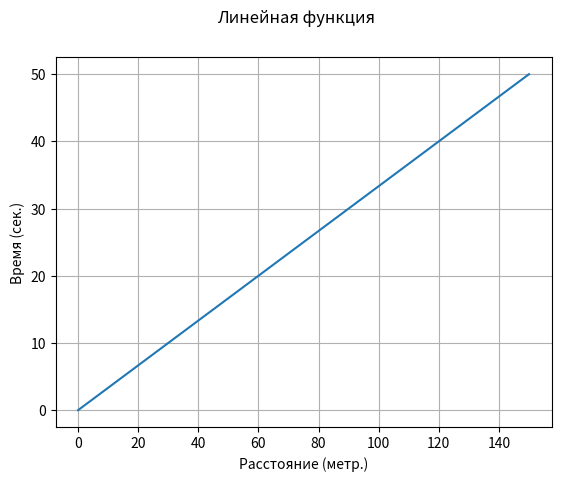

This figure's Python source:
import matplotlib.pyplot as plt


class Exercises:
    def exercise1(self):
        """Задача: создать график линейной функции
        которая начинается в точке начала координат"""

        figure, axes = plt.subplots()

        # --- figure params ---
        figure.suptitle('Линейная функция')

        # --- axes params ---
        axes.set_xlabel('Расстояние (метр.)')
        axes.set_ylabel('Время (сек.)')
        axes.grid()

        # axes.plot([X], [Y]). Ф-я plot соединяет каждую текущую точку массива со следующей
        axes.plot([0, 150], [0, 50])

        plt.show()


ex = Exercises()
ex.exercise1()
